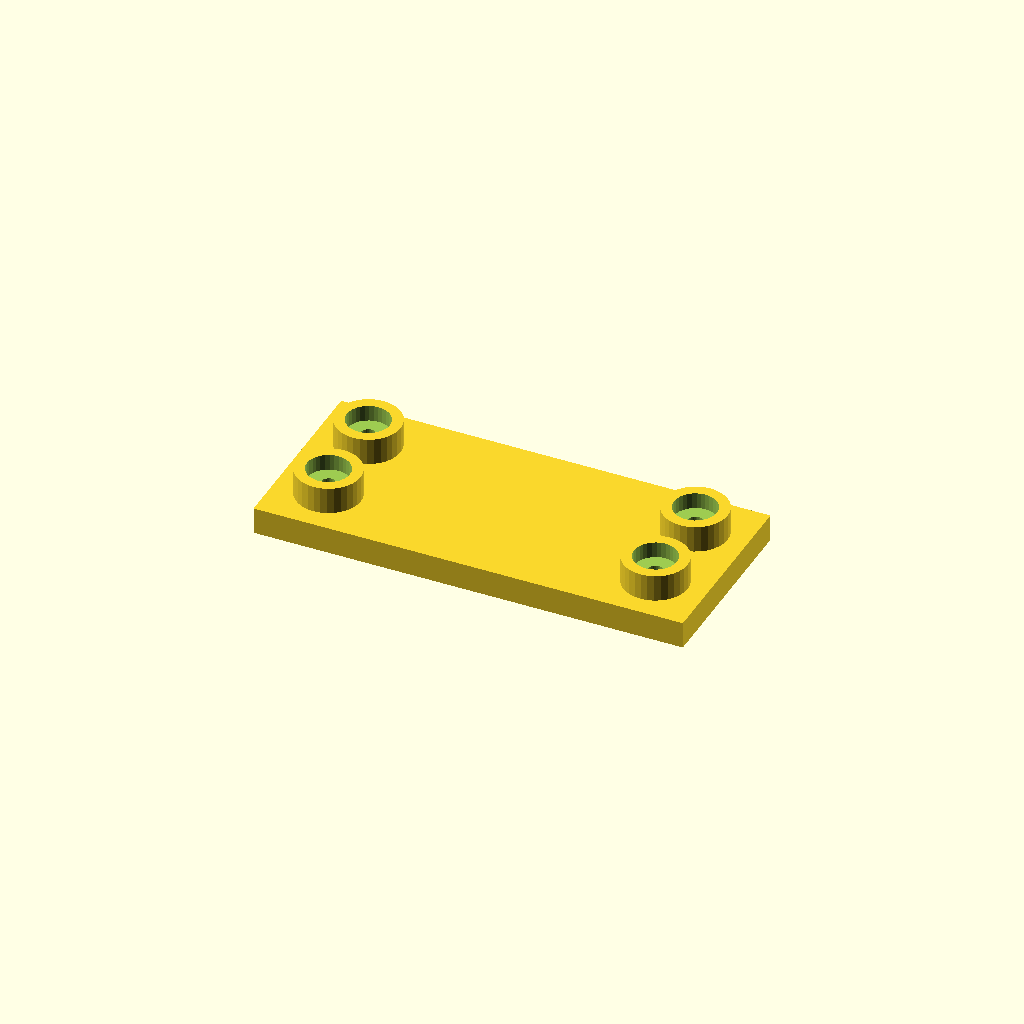
Cell 1 — every parameter at its default value.
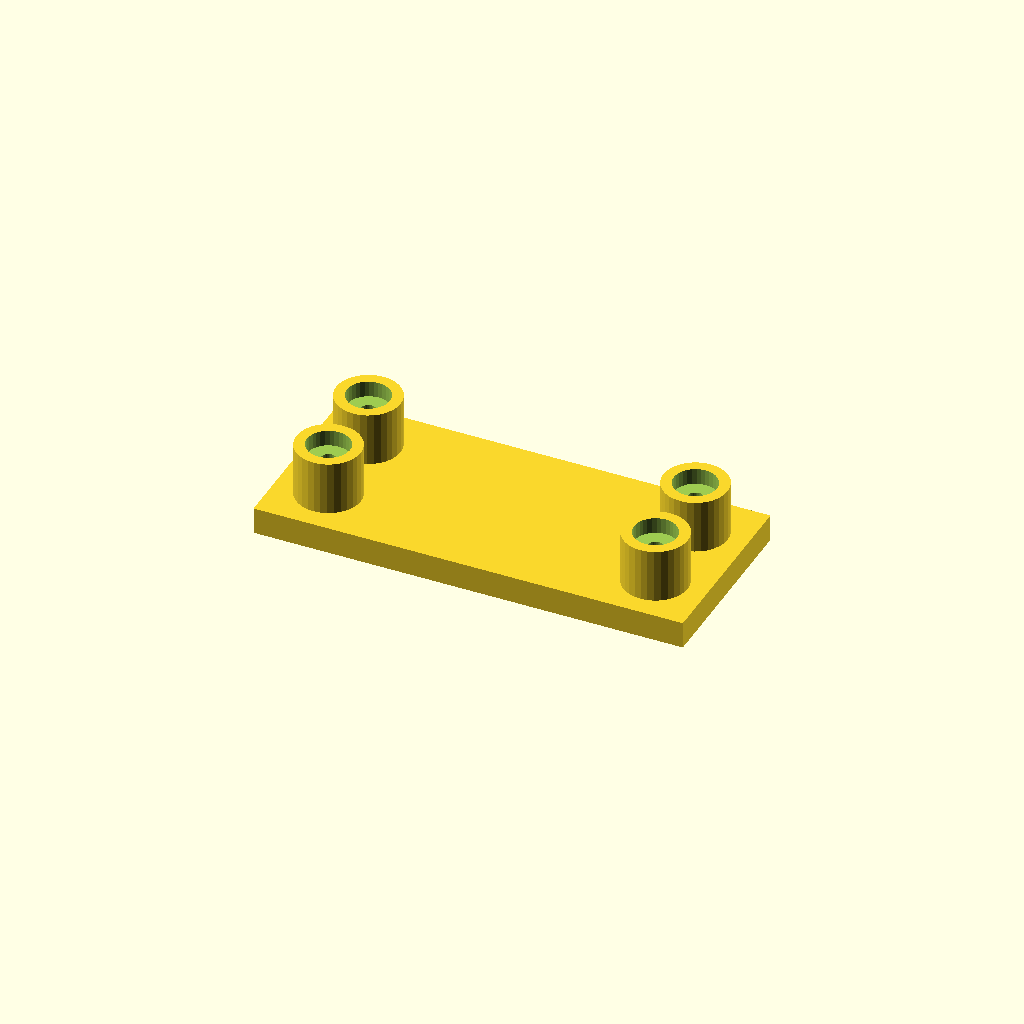
Cell 2: the same model with boss_h = 20.
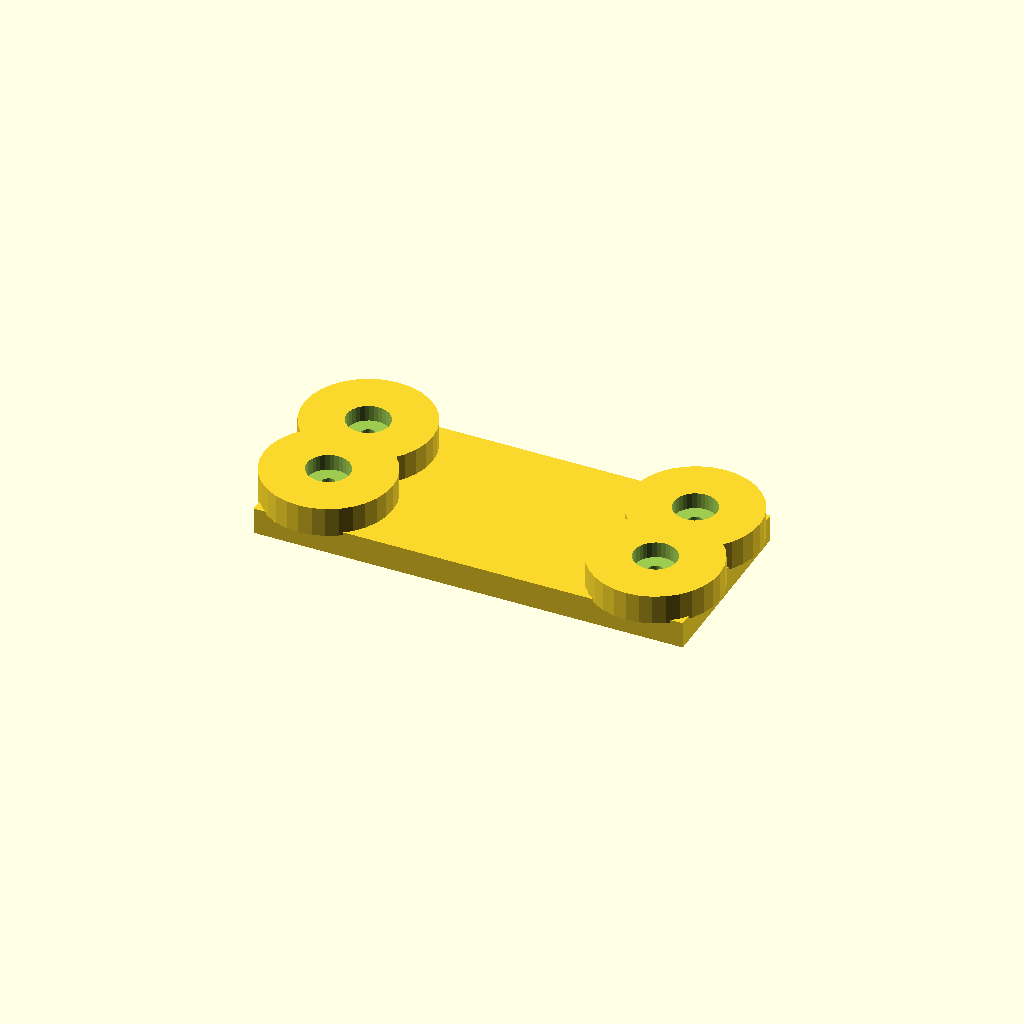
Cell 3: boss_d = 48 (everything else at default).
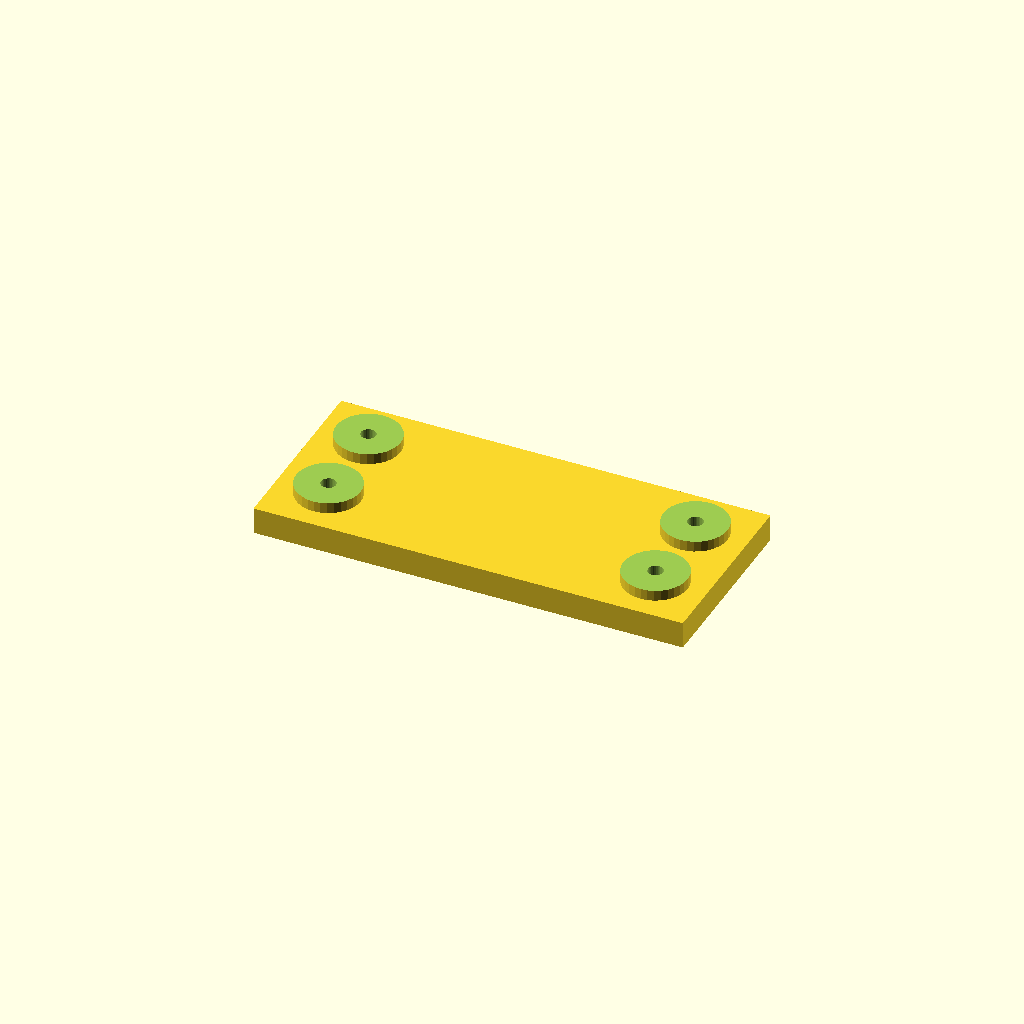
Cell 4: the same model with socket_d = 32.
All cells are drawn from one camera (rotation 55°, 0°, 25°, orthographic, colour scheme Cornfield), so only the parameter changes between them.
The OpenSCAD source (optional_data/data/place1/socketpads/part_0086.scad):
$fn = 32;

// ----------------------------------------------------------------------
// Socket pad plate
// bosses with counterbored sockets for the screws
// ----------------------------------------------------------------------

// --- parameters (mm) ---
base_t = 10;            // base plate thickness
boss_h = 10;            // boss height above the base plate
boss_d = 24;            // boss diameter
socket_d = 16;          // socket diameter
socket_depth = 6;       // socket depth from the boss face
bolt_d = 5.6;           // screw clearance hole through the socket floor
plate = [160, 70, 10];  // overall size (x, y, z)
edge = 19.05;           // boss centre offset from the plate edge
pads = 4;               // boss count, one per corner

// --- derived feature positions (mm) ---
height = base_t + boss_h;        // = 20   overall height of the part
corner_x = plate[0] / 2 - edge;  // = 60.95   boss centre X
corner_y = plate[1] / 2 - edge;  // = 15.95   boss centre Y
feature_centers = [
  [corner_x, corner_y],
  [-corner_x, corner_y],
  [-corner_x, -corner_y],
  [corner_x, -corner_y]
];   // boss centres: sockets, holes and the pads themselves are placed from here

// base plate, bosses on feature_centers, socket + through hole in each
difference() {
  union() {
    cube(plate, center = true);
    for (centre = feature_centers)
      translate([centre[0], centre[1], plate[2] / 2 - 1])
        cylinder(d = boss_d, h = boss_h + 1);
  }
  for (centre = feature_centers) {
    translate([centre[0], centre[1], plate[2] / 2 + boss_h - socket_depth])
      cylinder(d = socket_d, h = socket_depth + 1);
    translate([centre[0], centre[1], -height])
      cylinder(d = bolt_d, h = 2 * height + 2);  // through the socket floor
  }
}
Customizer parameters (derived from the source; name, type, default, range or options):
base_t: number, default 10
boss_h: number, default 10
boss_d: number, default 24
socket_d: number, default 16
socket_depth: number, default 6
bolt_d: number, default 5.6
plate: vector, default [160, 70, 10]
edge: number, default 19.05
pads: number, default 4
